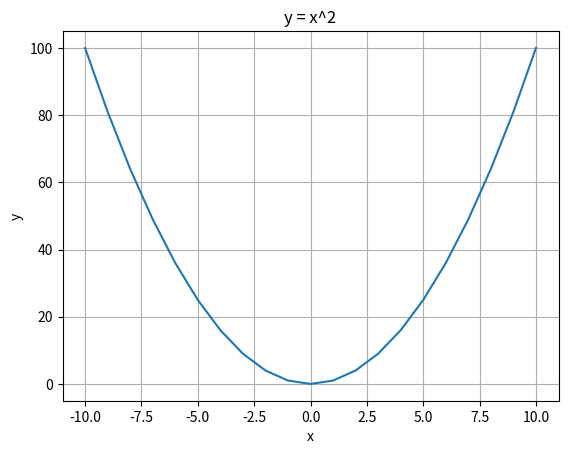

This chart was generated by the following Python code:
import matplotlib.pyplot as plt

x = range(-10, 11)  # Valores de x de -10 a 10
y = [i**2 for i in x]  # Calculamos y = x^2

plt.plot(x, y)  # Crear la gráfica
plt.title("y = x^2")  # Título
plt.xlabel("x")  # Etiqueta del eje x
plt.ylabel("y")  # Etiqueta del eje y
plt.grid()  # Cuadrícula
plt.show()  # Mostrar la gráfica